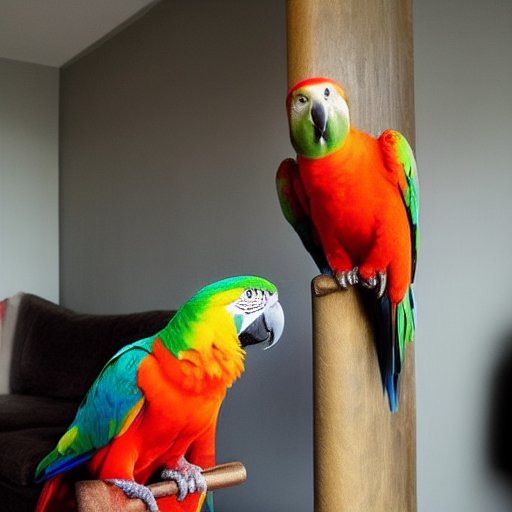
Generation parameters embedded in this image by AUTOMATIC1111 Stable Diffusion web UI or a fork of it (Forge, ...) (PNG 'parameters' text chunk):
I love animals. Parrots. I keep parrots at home
Steps: 20, Sampler: Euler a, CFG scale: 7, Seed: 454254036, Size: 512x512, Model hash: a9263745